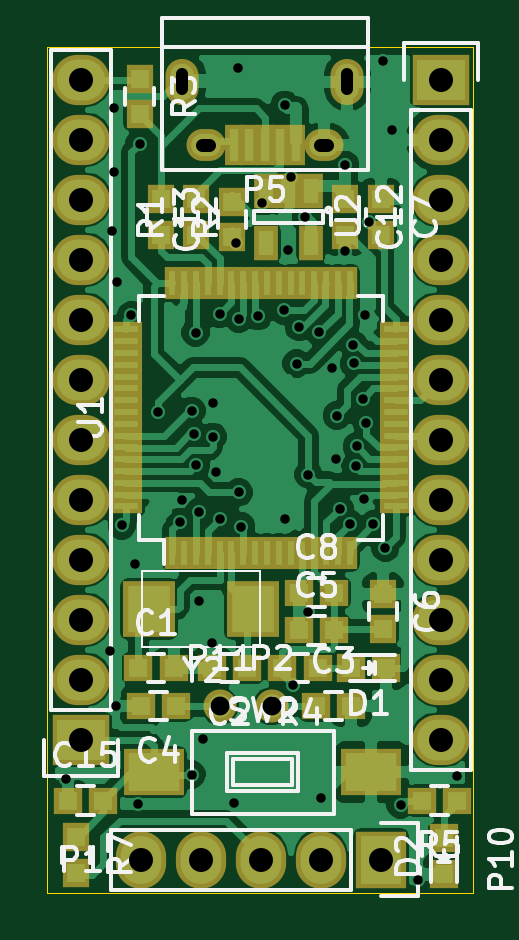
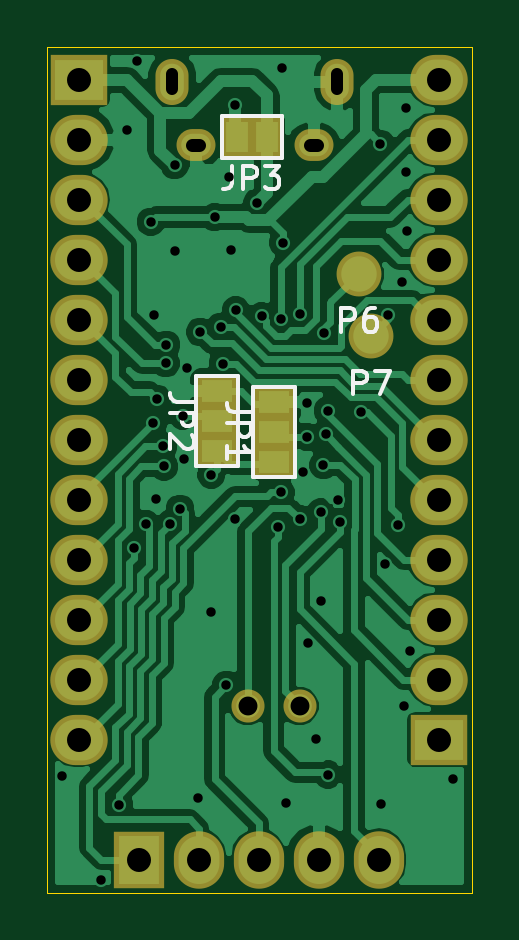
Circuit board: 8 layer files. Board 18.0 x 35.8 mm.
- bottom_copper: teeny-board-B.Cu.gbr (55628 bytes)
- bottom_mask: teeny-board-B.Mask.gbr (1756 bytes)
- bottom_silk: teeny-board-B.SilkS.gbr (4256 bytes)
- outline: teeny-board-Edge.Cuts.gbr (495 bytes)
- top_copper: teeny-board-F.Cu.gbr (84058 bytes)
- top_mask: teeny-board-F.Mask.gbr (4736 bytes)
- top_silk: teeny-board-F.SilkS.gbr (25623 bytes)
- drill: teeny-board.drl (1914 bytes)

=== bottom_copper: teeny-board-B.Cu.gbr (55628 bytes, source omitted) ===
=== bottom_mask: teeny-board-B.Mask.gbr ===
G04 #@! TF.FileFunction,Soldermask,Bot*
%FSLAX46Y46*%
G04 Gerber Fmt 4.6, Leading zero omitted, Abs format (unit mm)*
G04 Created by KiCad (PCBNEW 4.0.2-stable) date 09.08.2016 00:29:19*
%MOMM*%
G01*
G04 APERTURE LIST*
%ADD10C,0.300000*%
%ADD11R,1.670000X1.365200*%
%ADD12R,1.365200X1.670000*%
%ADD13R,2.432000X2.127200*%
%ADD14O,2.432000X2.127200*%
%ADD15O,1.650000X1.350000*%
%ADD16O,1.400000X1.950000*%
%ADD17R,2.127200X2.432000*%
%ADD18O,2.127200X2.432000*%
%ADD19C,1.400000*%
%ADD20C,1.900000*%
G04 APERTURE END LIST*
D10*
D11*
X116200000Y-110150000D03*
X116200000Y-108880000D03*
X116200000Y-107610000D03*
X118600000Y-109720000D03*
X118600000Y-108450000D03*
X118600000Y-107180000D03*
D12*
X116500000Y-96400000D03*
X117770000Y-96400000D03*
D13*
X109220000Y-121920000D03*
D14*
X109220000Y-119380000D03*
X109220000Y-116840000D03*
X109220000Y-114300000D03*
X109220000Y-111760000D03*
X109220000Y-109220000D03*
X109220000Y-106680000D03*
X109220000Y-104140000D03*
X109220000Y-101600000D03*
X109220000Y-99060000D03*
X109220000Y-96520000D03*
X109220000Y-93980000D03*
D13*
X124460000Y-93980000D03*
D14*
X124460000Y-96520000D03*
X124460000Y-99060000D03*
X124460000Y-101600000D03*
X124460000Y-104140000D03*
X124460000Y-106680000D03*
X124460000Y-109220000D03*
X124460000Y-111760000D03*
X124460000Y-114300000D03*
X124460000Y-116840000D03*
X124460000Y-119380000D03*
X124460000Y-121920000D03*
D15*
X119500900Y-96762540D03*
X114500900Y-96762540D03*
D16*
X120500900Y-94062540D03*
X113500900Y-94062540D03*
D17*
X121920000Y-127000000D03*
D18*
X119380000Y-127000000D03*
X116840000Y-127000000D03*
X114300000Y-127000000D03*
X111760000Y-127000000D03*
D19*
X117300000Y-120500000D03*
D20*
X112600000Y-102200000D03*
X112100000Y-104850000D03*
D19*
X115100000Y-120500000D03*
M02*

=== bottom_silk: teeny-board-B.SilkS.gbr ===
G04 #@! TF.FileFunction,Legend,Bot*
%FSLAX46Y46*%
G04 Gerber Fmt 4.6, Leading zero omitted, Abs format (unit mm)*
G04 Created by KiCad (PCBNEW 4.0.2-stable) date 09.08.2016 00:29:19*
%MOMM*%
G01*
G04 APERTURE LIST*
%ADD10C,0.300000*%
%ADD11C,0.150000*%
G04 APERTURE END LIST*
D10*
D11*
X115311000Y-110785000D02*
X115311000Y-106975000D01*
X115311000Y-106975000D02*
X117089000Y-106975000D01*
X117089000Y-106975000D02*
X117089000Y-110785000D01*
X115311000Y-110785000D02*
X117089000Y-110785000D01*
X117711000Y-110355000D02*
X117711000Y-106545000D01*
X117711000Y-106545000D02*
X119489000Y-106545000D01*
X119489000Y-106545000D02*
X119489000Y-110355000D01*
X117711000Y-110355000D02*
X119489000Y-110355000D01*
X115865000Y-95511000D02*
X118405000Y-95511000D01*
X118405000Y-97289000D02*
X115865000Y-97289000D01*
X118405000Y-97289000D02*
X118405000Y-95511000D01*
X115865000Y-95511000D02*
X115865000Y-97289000D01*
X117176381Y-108046667D02*
X117890667Y-108046667D01*
X118033524Y-107999047D01*
X118128762Y-107903809D01*
X118176381Y-107760952D01*
X118176381Y-107665714D01*
X118176381Y-108522857D02*
X117176381Y-108522857D01*
X117176381Y-108903810D01*
X117224000Y-108999048D01*
X117271619Y-109046667D01*
X117366857Y-109094286D01*
X117509714Y-109094286D01*
X117604952Y-109046667D01*
X117652571Y-108999048D01*
X117700190Y-108903810D01*
X117700190Y-108522857D01*
X118176381Y-110046667D02*
X118176381Y-109475238D01*
X118176381Y-109760952D02*
X117176381Y-109760952D01*
X117319238Y-109665714D01*
X117414476Y-109570476D01*
X117462095Y-109475238D01*
X119576381Y-107616667D02*
X120290667Y-107616667D01*
X120433524Y-107569047D01*
X120528762Y-107473809D01*
X120576381Y-107330952D01*
X120576381Y-107235714D01*
X120576381Y-108092857D02*
X119576381Y-108092857D01*
X119576381Y-108473810D01*
X119624000Y-108569048D01*
X119671619Y-108616667D01*
X119766857Y-108664286D01*
X119909714Y-108664286D01*
X120004952Y-108616667D01*
X120052571Y-108569048D01*
X120100190Y-108473810D01*
X120100190Y-108092857D01*
X119671619Y-109045238D02*
X119624000Y-109092857D01*
X119576381Y-109188095D01*
X119576381Y-109426191D01*
X119624000Y-109521429D01*
X119671619Y-109569048D01*
X119766857Y-109616667D01*
X119862095Y-109616667D01*
X120004952Y-109569048D01*
X120576381Y-108997619D01*
X120576381Y-109616667D01*
X117968333Y-97630381D02*
X117968333Y-98344667D01*
X118015953Y-98487524D01*
X118111191Y-98582762D01*
X118254048Y-98630381D01*
X118349286Y-98630381D01*
X117492143Y-98630381D02*
X117492143Y-97630381D01*
X117111190Y-97630381D01*
X117015952Y-97678000D01*
X116968333Y-97725619D01*
X116920714Y-97820857D01*
X116920714Y-97963714D01*
X116968333Y-98058952D01*
X117015952Y-98106571D01*
X117111190Y-98154190D01*
X117492143Y-98154190D01*
X116587381Y-97630381D02*
X115968333Y-97630381D01*
X116301667Y-98011333D01*
X116158809Y-98011333D01*
X116063571Y-98058952D01*
X116015952Y-98106571D01*
X115968333Y-98201810D01*
X115968333Y-98439905D01*
X116015952Y-98535143D01*
X116063571Y-98582762D01*
X116158809Y-98630381D01*
X116444524Y-98630381D01*
X116539762Y-98582762D01*
X116587381Y-98535143D01*
X113338095Y-104652381D02*
X113338095Y-103652381D01*
X112957142Y-103652381D01*
X112861904Y-103700000D01*
X112814285Y-103747619D01*
X112766666Y-103842857D01*
X112766666Y-103985714D01*
X112814285Y-104080952D01*
X112861904Y-104128571D01*
X112957142Y-104176190D01*
X113338095Y-104176190D01*
X111909523Y-103652381D02*
X112100000Y-103652381D01*
X112195238Y-103700000D01*
X112242857Y-103747619D01*
X112338095Y-103890476D01*
X112385714Y-104080952D01*
X112385714Y-104461905D01*
X112338095Y-104557143D01*
X112290476Y-104604762D01*
X112195238Y-104652381D01*
X112004761Y-104652381D01*
X111909523Y-104604762D01*
X111861904Y-104557143D01*
X111814285Y-104461905D01*
X111814285Y-104223810D01*
X111861904Y-104128571D01*
X111909523Y-104080952D01*
X112004761Y-104033333D01*
X112195238Y-104033333D01*
X112290476Y-104080952D01*
X112338095Y-104128571D01*
X112385714Y-104223810D01*
X112838095Y-107302381D02*
X112838095Y-106302381D01*
X112457142Y-106302381D01*
X112361904Y-106350000D01*
X112314285Y-106397619D01*
X112266666Y-106492857D01*
X112266666Y-106635714D01*
X112314285Y-106730952D01*
X112361904Y-106778571D01*
X112457142Y-106826190D01*
X112838095Y-106826190D01*
X111933333Y-106302381D02*
X111266666Y-106302381D01*
X111695238Y-107302381D01*
M02*

=== outline: teeny-board-Edge.Cuts.gbr ===
G04 #@! TF.FileFunction,Profile,NP*
%FSLAX46Y46*%
G04 Gerber Fmt 4.6, Leading zero omitted, Abs format (unit mm)*
G04 Created by KiCad (PCBNEW 4.0.2-stable) date 09.08.2016 00:29:19*
%MOMM*%
G01*
G04 APERTURE LIST*
%ADD10C,0.300000*%
%ADD11C,0.050000*%
G04 APERTURE END LIST*
D10*
D11*
X125800000Y-128400000D02*
X125800000Y-92600000D01*
X107800000Y-92600000D02*
X107800000Y-128400000D01*
X125800000Y-92600000D02*
X107800000Y-92600000D01*
X107800000Y-128400000D02*
X125800000Y-128400000D01*
M02*

=== top_copper: teeny-board-F.Cu.gbr (84058 bytes, source omitted) ===
=== top_mask: teeny-board-F.Mask.gbr ===
G04 #@! TF.FileFunction,Soldermask,Top*
%FSLAX46Y46*%
G04 Gerber Fmt 4.6, Leading zero omitted, Abs format (unit mm)*
G04 Created by KiCad (PCBNEW 4.0.2-stable) date 09.08.2016 00:29:19*
%MOMM*%
G01*
G04 APERTURE LIST*
%ADD10C,0.300000*%
%ADD11R,2.432000X2.127200*%
%ADD12O,2.432000X2.127200*%
%ADD13R,0.800000X1.750000*%
%ADD14O,1.650000X1.350000*%
%ADD15O,1.400000X1.950000*%
%ADD16R,2.580000X2.000000*%
%ADD17R,0.650000X1.400000*%
%ADD18R,1.400000X0.650000*%
%ADD19R,1.050000X1.460000*%
%ADD20R,2.200000X2.400000*%
%ADD21R,1.200000X1.150000*%
%ADD22R,1.150000X1.200000*%
%ADD23R,2.127200X2.432000*%
%ADD24O,2.127200X2.432000*%
%ADD25C,1.400000*%
%ADD26R,1.197560X1.197560*%
G04 APERTURE END LIST*
D10*
D11*
X109220000Y-121920000D03*
D12*
X109220000Y-119380000D03*
X109220000Y-116840000D03*
X109220000Y-114300000D03*
X109220000Y-111760000D03*
X109220000Y-109220000D03*
X109220000Y-106680000D03*
X109220000Y-104140000D03*
X109220000Y-101600000D03*
X109220000Y-99060000D03*
X109220000Y-96520000D03*
X109220000Y-93980000D03*
D11*
X124460000Y-93980000D03*
D12*
X124460000Y-96520000D03*
X124460000Y-99060000D03*
X124460000Y-101600000D03*
X124460000Y-104140000D03*
X124460000Y-106680000D03*
X124460000Y-109220000D03*
X124460000Y-111760000D03*
X124460000Y-114300000D03*
X124460000Y-116840000D03*
X124460000Y-119380000D03*
X124460000Y-121920000D03*
D13*
X118300900Y-96762540D03*
X117650900Y-96762540D03*
X117000900Y-96762540D03*
X116350900Y-96762540D03*
X115700900Y-96762540D03*
D14*
X119500900Y-96762540D03*
X114500900Y-96762540D03*
D15*
X120500900Y-94062540D03*
X113500900Y-94062540D03*
D16*
X112297570Y-123297680D03*
X121502430Y-123302320D03*
D17*
X113090000Y-114000000D03*
X113590000Y-114000000D03*
X114090000Y-114000000D03*
X114590000Y-114000000D03*
X115090000Y-114000000D03*
X115590000Y-114000000D03*
X116090000Y-114000000D03*
X116590000Y-114000000D03*
X117090000Y-114000000D03*
X117590000Y-114000000D03*
X118090000Y-114000000D03*
X118590000Y-114000000D03*
X119090000Y-114000000D03*
X119590000Y-114000000D03*
X120090000Y-114000000D03*
X120590000Y-114000000D03*
D18*
X122540000Y-112050000D03*
X122540000Y-111550000D03*
X122540000Y-111050000D03*
X122540000Y-110550000D03*
X122540000Y-110050000D03*
X122540000Y-109550000D03*
X122540000Y-109050000D03*
X122540000Y-108550000D03*
X122540000Y-108050000D03*
X122540000Y-107550000D03*
X122540000Y-107050000D03*
X122540000Y-106550000D03*
X122540000Y-106050000D03*
X122540000Y-105550000D03*
X122540000Y-105050000D03*
X122540000Y-104550000D03*
D17*
X120590000Y-102600000D03*
X120090000Y-102600000D03*
X119590000Y-102600000D03*
X119090000Y-102600000D03*
X118590000Y-102600000D03*
X118090000Y-102600000D03*
X117590000Y-102600000D03*
X117090000Y-102600000D03*
X116590000Y-102600000D03*
X116090000Y-102600000D03*
X115590000Y-102600000D03*
X115090000Y-102600000D03*
X114590000Y-102600000D03*
X114090000Y-102600000D03*
X113590000Y-102600000D03*
X113090000Y-102600000D03*
D18*
X111140000Y-104550000D03*
X111140000Y-105050000D03*
X111140000Y-105550000D03*
X111140000Y-106050000D03*
X111140000Y-106550000D03*
X111140000Y-107050000D03*
X111140000Y-107550000D03*
X111140000Y-108050000D03*
X111140000Y-108550000D03*
X111140000Y-109050000D03*
X111140000Y-109550000D03*
X111140000Y-110050000D03*
X111140000Y-110550000D03*
X111140000Y-111050000D03*
X111140000Y-111550000D03*
X111140000Y-112050000D03*
D19*
X118950000Y-98700000D03*
X118000000Y-98700000D03*
X117050000Y-98700000D03*
X117050000Y-100900000D03*
X118950000Y-100900000D03*
D20*
X112100000Y-116400000D03*
X116500000Y-116400000D03*
D21*
X111650000Y-118900000D03*
X113150000Y-118900000D03*
X116250000Y-118900000D03*
X114750000Y-118900000D03*
X119150000Y-120500000D03*
X120650000Y-120500000D03*
X113250000Y-120500000D03*
X111750000Y-120500000D03*
X118450000Y-117300000D03*
X119950000Y-117300000D03*
D22*
X122000000Y-115750000D03*
X122000000Y-117250000D03*
X121900000Y-99050000D03*
X121900000Y-100550000D03*
D21*
X118450000Y-115700000D03*
X119950000Y-115700000D03*
X108650000Y-124500000D03*
X110150000Y-124500000D03*
D22*
X114100000Y-100550000D03*
X114100000Y-99050000D03*
X112600000Y-99050000D03*
X112600000Y-100550000D03*
X111700000Y-93950000D03*
X111700000Y-95450000D03*
D21*
X119250000Y-118900000D03*
X117750000Y-118900000D03*
X125150000Y-124500000D03*
X123650000Y-124500000D03*
D22*
X109000000Y-126050000D03*
X109000000Y-127550000D03*
D23*
X121920000Y-127000000D03*
D24*
X119380000Y-127000000D03*
X116840000Y-127000000D03*
X114300000Y-127000000D03*
X111760000Y-127000000D03*
D22*
X115600000Y-100650000D03*
X115600000Y-99150000D03*
X120400000Y-99050000D03*
X120400000Y-100550000D03*
D25*
X117300000Y-120500000D03*
X115100000Y-120500000D03*
D26*
X120650700Y-118900000D03*
X122149300Y-118900000D03*
X124600000Y-126101400D03*
X124600000Y-127600000D03*
M02*

=== top_silk: teeny-board-F.SilkS.gbr (25623 bytes, source omitted) ===
=== drill: teeny-board.drl ===
M48
;DRILL file {KiCad 4.0.2-stable} date 09.08.2016 00:29:28
;FORMAT={-:-/ absolute / metric / decimal}
FMAT,2
METRIC,TZ
T1C0.400
T2C0.500
T3C0.550
T4C0.800
T5C1.016
%
G90
G05
M71
T1
X108.6Y-123.6
X110.45Y-118.15
X110.55Y-100.4
X110.6Y-95.2
X110.6Y-97.9
X110.7Y-120.5
X110.75Y-102.55
X110.95Y-112.85
X111.35Y-103.95
X111.5Y-114.5
X111.65Y-124.65
X111.7Y-96.7
X112.5Y-108.04
X113.4Y-112.7
X113.495Y-111.795
X113.9Y-108.
X113.9Y-123.4
X114.Y-109.
X114.069Y-104.692
X114.1Y-110.3
X114.2Y-112.3
X114.2Y-116.05
X114.4Y-121.9
X114.75Y-117.85
X114.8Y-107.65
X114.8Y-109.1
X114.95Y-110.6
X115.1Y-103.9
X115.1Y-112.6
X115.7Y-124.6
X115.8Y-100.9
X115.85Y-93.5
X115.9Y-104.1
X115.9Y-111.45
X116.Y-112.9
X116.714Y-103.995
X116.9Y-99.2
X117.8Y-103.75
X117.85Y-95.05
X117.85Y-112.6
X118.Y-101.2
X118.1Y-98.1
X118.2Y-119.6
X118.35Y-106.
X118.45Y-104.45
X118.7Y-99.8
X118.85Y-110.7
X118.85Y-116.5
X119.314Y-104.664
X119.4Y-124.4
X119.85Y-106.2
X120.Y-110.05
X120.05Y-108.2
X120.167Y-112.151
X120.4Y-97.6
X120.4Y-101.25
X120.6Y-112.8
X120.748Y-105.207
X120.768Y-105.987
X120.845Y-110.355
X120.891Y-109.511
X121.15Y-107.5
X121.2Y-111.725
X121.25Y-103.95
X121.3Y-108.5
X121.4Y-100.
X121.6Y-112.8
X122.Y-93.2
X122.1Y-113.8
X122.4Y-96.1
X122.75Y-124.67
X123.5Y-127.85
X125.15Y-123.45
T4
X115.1Y-120.5
X117.3Y-120.5
T5
X109.22Y-93.98
X109.22Y-96.52
X109.22Y-99.06
X109.22Y-101.6
X109.22Y-104.14
X109.22Y-106.68
X109.22Y-109.22
X109.22Y-111.76
X109.22Y-114.3
X109.22Y-116.84
X109.22Y-119.38
X109.22Y-121.92
X111.76Y-127.
X114.3Y-127.
X116.84Y-127.
X119.38Y-127.
X121.92Y-127.
X124.46Y-93.98
X124.46Y-96.52
X124.46Y-99.06
X124.46Y-101.6
X124.46Y-104.14
X124.46Y-106.68
X124.46Y-109.22
X124.46Y-111.76
X124.46Y-114.3
X124.46Y-116.84
X124.46Y-119.38
X124.46Y-121.92
T2
X113.501Y-93.738G85X113.501Y-94.388
G05
X120.501Y-93.738G85X120.501Y-94.388
G05
T3
X114.651Y-96.763G85X114.351Y-96.763
G05
X119.651Y-96.763G85X119.351Y-96.763
G05
T0
M30
